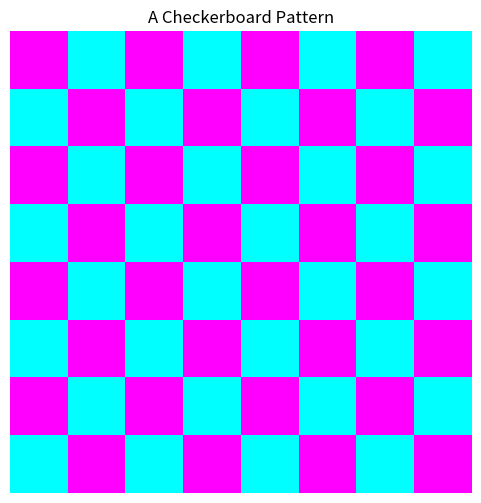

Write Python code to recreate this figure.
import numpy as np
import matplotlib.pyplot as plt

def generate_checkerboard(size=64, num_squares=8):
    """
    Generates a checkerboard pattern image of size (size x size).
    """
    block_size = size // num_squares
    image = np.zeros((size, size))

    for i in range(num_squares):
        for j in range(num_squares):
            if (i + j) % 2 == 0:
                image[i * block_size:(i + 1) * block_size, j * block_size:(j + 1) * block_size] = 1

    return image

# Generate checkerboard image
checkerboard = generate_checkerboard()

# Plot checkerboard
plt.figure(figsize=(6,6))
plt.imshow(checkerboard, cmap="cool", interpolation="nearest")
plt.axis("off")
plt.title("A Checkerboard Pattern")
plt.show()

